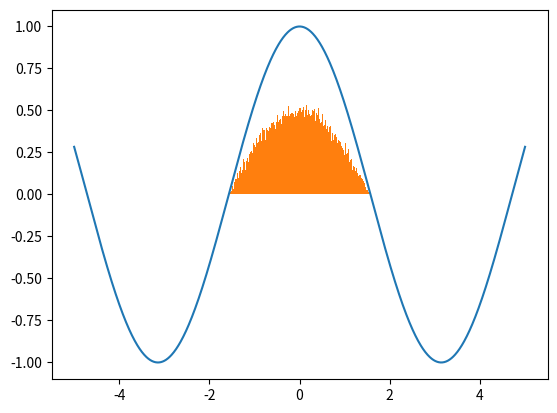

Here is the Python script that generated this plot:

import numpy as np
import matplotlib.pylab as plt

def f(x):
	return np.cos(x)

N = 100000
lista = [np.random.random()*np.pi]
sigma_delta = 1.0

for i in range(1,N):
    propuesta  = lista[i-1] + sigma_delta * (np.random.random()-0.5)
    r = min(1,f(propuesta)/f(lista[i-1]))
    alpha = np.random.random()
    if(alpha<r):
        lista.append(propuesta)
    else:
        lista.append(lista[i-1])
		
x=np.linspace(-5,5,1000)
plt.plot(x, f(x))
_ = plt.hist(lista, density=True, bins=x)
plt.savefig("sigma.png")